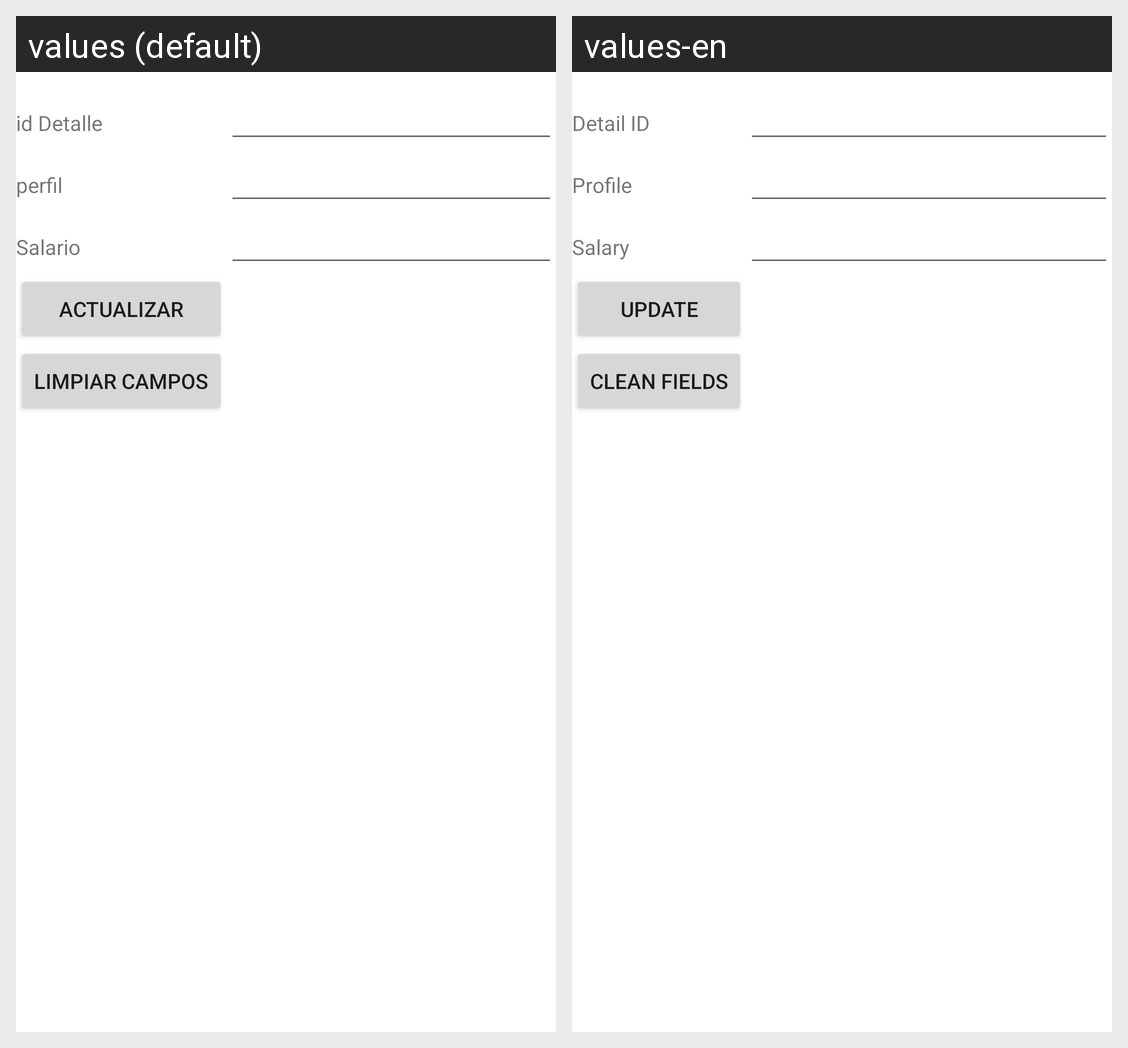

This grid shows one Android layout under two languages. Give, for every string resource on the screen, its name, the default text and each shown locale's text.
Android screen res/layout/activity_detalle_oferta_actualizar.xml rendered under 2 locales, left to right: values (default), values-en. Device: Nexus 5 (rendered at 1080×1920; each locale shown at half size, 540×960, under a caption strip naming it); theme Theme.BolsaN.
Strings drawn on this screen, with the default value and each locale's value (text and hints the layout hard-codes, and strings that could not be matched under every locale, appear in the picture but are not listed):

idDetalleOferta
  values: id Detalle
  values-en: Detail ID

perfil
  values: perfil
  values-en: Profile

salario
  values: Salario
  values-en: Salary

actualizar
  values: Actualizar
  values-en: Update

limpiar
  values: Limpiar campos
  values-en: Clean fields
